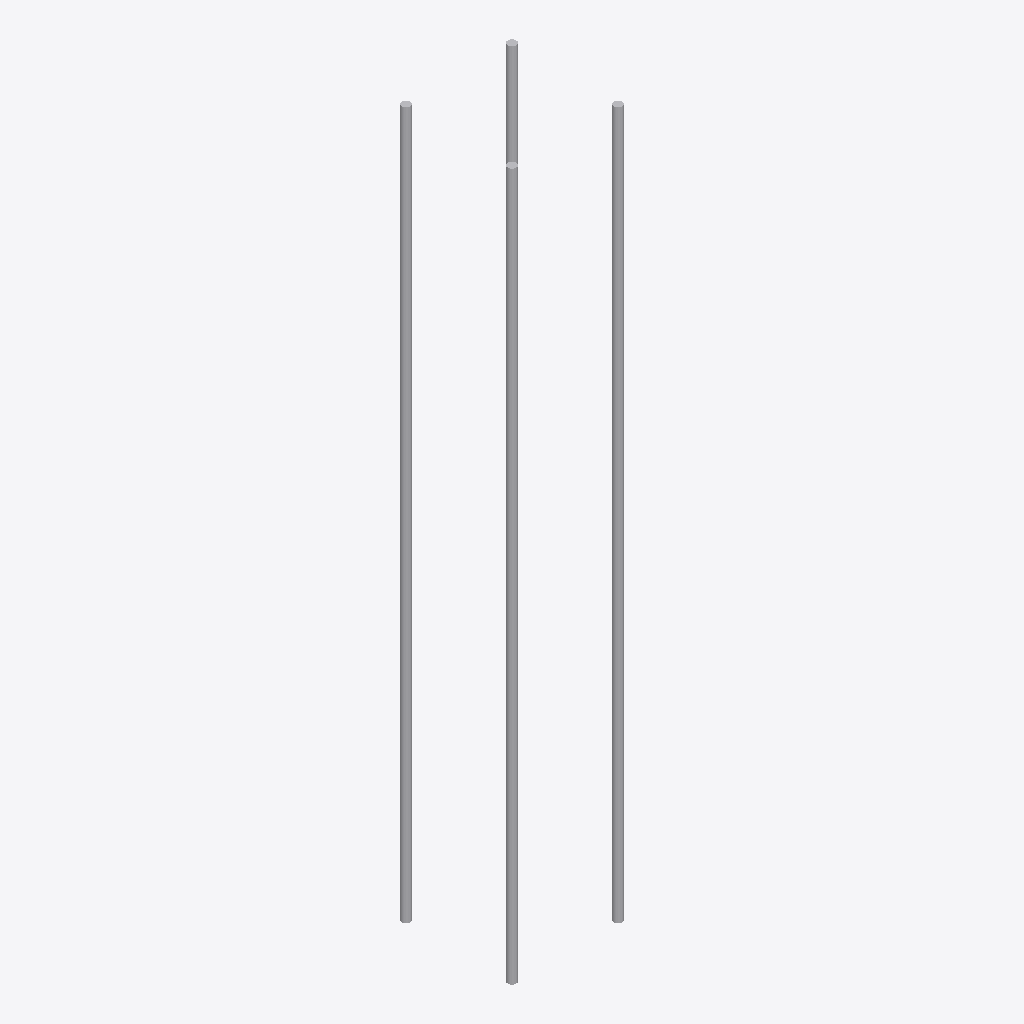
Isometric view of an IFC building model (IFC-SPF (STEP), schema IFC4, length unit millimetre), seen from the south-west, elements coloured by IFC class: 4 other elements (light grey).
Extent 0.2 m × 0.2 m × 1.0 m (x, y, z). Storeys (1): Floor 1 at 0.00 m. Elements (4): 4 IfcReinforcingBar.

HEADER;
FILE_DESCRIPTION(('ViewDefinition [CoordinationView]'),'2;1');
FILE_NAME('','2022-08-13T14:04:15',(),(),'IfcOpenShell v0.7.0-cb8cfd79','IfcOpenShell v0.7.0-cb8cfd79','');
FILE_SCHEMA(('IFC4'));
ENDSEC;
DATA;
#20=IFCPROJECT('1X3iLI6iKHxRAkH8fRP4Lg',#5,'Test Rebar',$,$,$,$,(#19),#13);
#22=IFCSITE('1X3iLJ6iKHxPY7H8fRP4Lg',#5,'My Site',$,$,#21,$,$,.ELEMENT.,$,$,$,$,$);
#24=IFCBUILDING('1X3iLK6iKHxQUhH8fRP4Lg',#5,'Test Building',$,$,#23,$,$,.ELEMENT.,$,$,$);
#26=IFCBUILDINGSTOREY('1X3iLL6iKHxOSiH8fRP4Lg',#5,'Floor 1',$,$,#25,$,$,.ELEMENT.,$);
#36=IFCREINFORCINGBAR('1X3knR6iKHxQL2H8fRP4Lg',#5,'RB12','bar no.1',$,#25,#35,$,'SR24',12.0,113.097335529233,1000.0,$,.PLAIN.);
#46=IFCREINFORCINGBAR('1X3knS6iKHxQMHH8fRP4Lg',#5,'RB12','bar no.2',$,#43,#42,$,'SR24',12.0,113.097335529233,1000.0,$,.PLAIN.);
#66=IFCREINFORCINGBAR('1X3nDf6iKHxOAkH8fRP4Lg',#5,'RB12','bar no.4',$,#63,#62,$,'SR24',12.0,113.097335529233,1000.0,$,.PLAIN.);
#56=IFCREINFORCINGBAR('1X3knT6iKHxOY4H8fRP4Lg',#5,'RB12','bar no.3',$,#53,#52,$,'SR24',12.0,113.097335529233,1000.0,$,.PLAIN.);
ENDSEC;
